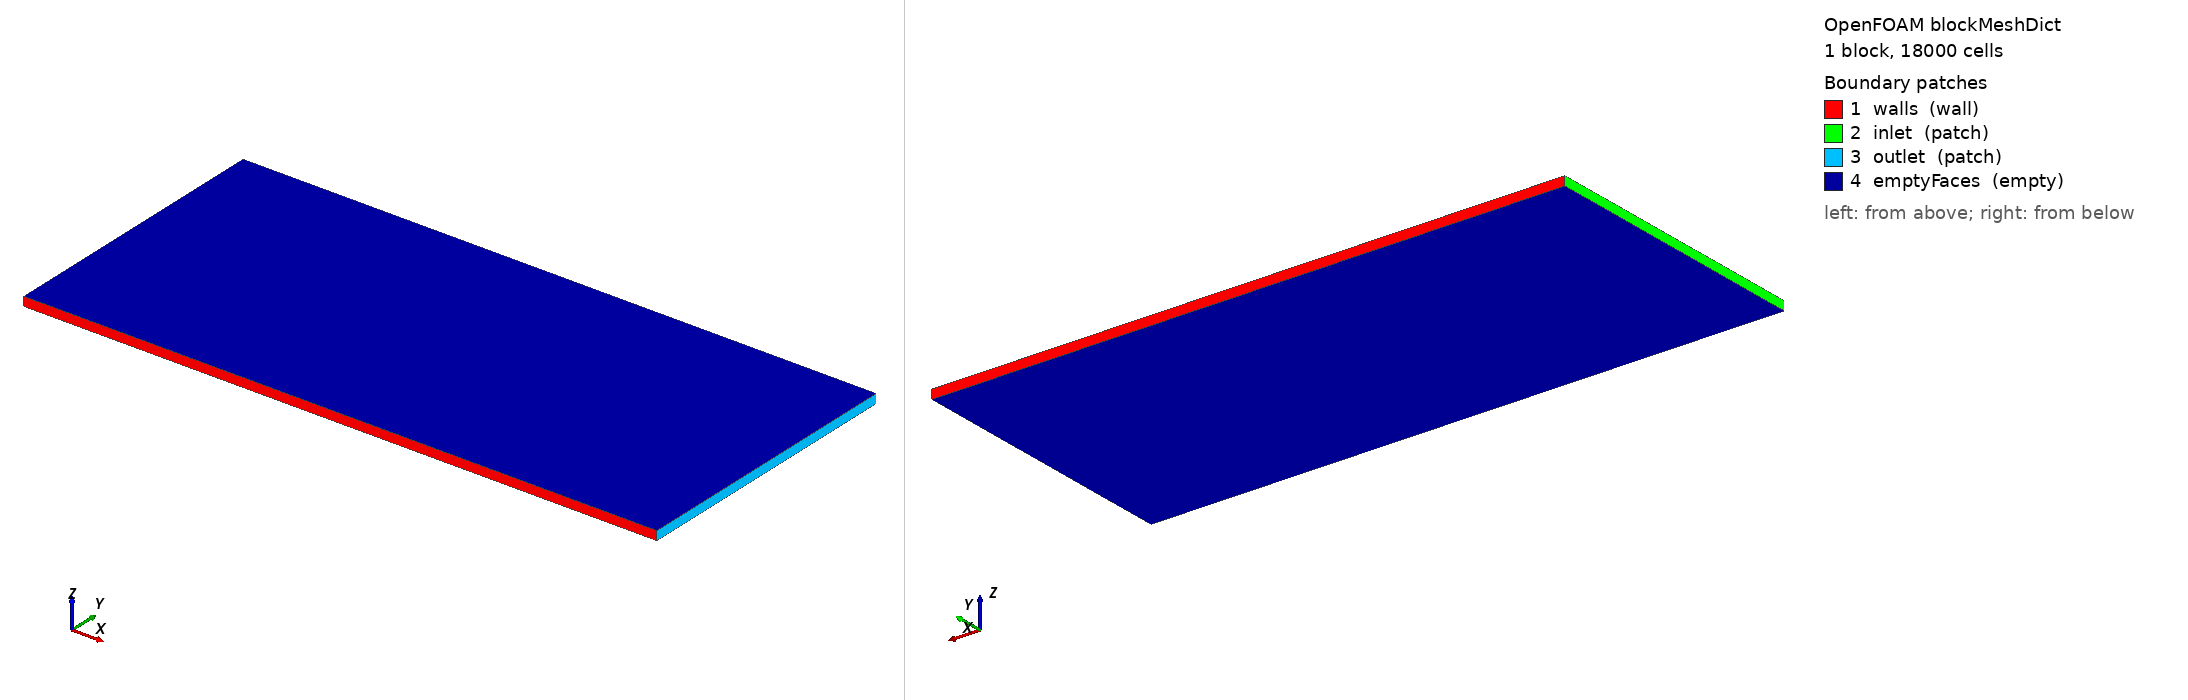

OpenFOAM case: the mesh blockMesh builds from blockMeshDict, 1 block(s), 18000 cells. Boundary patches (legend numbers): 1 walls (wall), 2 inlet (patch), 3 outlet (patch), 4 emptyFaces (empty). Left view from above one corner, right view from below the opposite corner. Boundary conditions: 1 field file(s) under 0/; 4 of 4 drawn patches have an entry in a shipped field file.

=== system/blockMeshDict ===
/*--------------------------------*- C++ -*----------------------------------*\
| =========                 |                                                 |
| \\      /  F ield         | OpenFOAM: The Open Source CFD Toolbox           |
|  \\    /   O peration     | Version:  v7                                    |
|   \\  /    A nd           | Website:  www.openfoam.org                      |
|    \\/     M anipulation  |                                                 |
\*---------------------------------------------------------------------------*/
FoamFile
{
    version     2.0;
    format      ascii;
    class       dictionary;
    object      blockMeshDict;
}
// * * * * * * * * * * * * * * * * * * * * * * * * * * * * * * * * * * * * * //

// Mesh parameters
// Length (x): 0.0007 m, Width (y): 0.000315 m, Thickness (z): 1e-05 m
// Cells: 200 x 90 x 1
// Cell size: dx = 0.000003 m, dy = 0.000003 m

scale   1;

vertices
(
    (0.0 0.0 0.0)    // vertex 0: origin bottom
    (0.0007 0.0 0.0)    // vertex 1: +x bottom  
    (0.0007 0.000315 0.0)    // vertex 2: +x+y bottom
    (0.0 0.000315 0.0)    // vertex 3: +y bottom
    (0.0 0.0 1e-05)    // vertex 4: origin top
    (0.0007 0.0 1e-05)    // vertex 5: +x top
    (0.0007 0.000315 1e-05)    // vertex 6: +x+y top  
    (0.0 0.000315 1e-05)    // vertex 7: +y top
);

blocks
(
    hex (0 1 2 3 4 5 6 7) (200 90 1) simpleGrading (1 1 1)
);

edges
(
);

boundary
(
    walls
    {
        type wall;
        faces
        (
            (3 7 6 2)
            (1 5 4 0)
        );
    }
    inlet
    {
        type patch;
        faces
        (
            (0 4 7 3)
        );
    }
    outlet
    {
        type patch;
        faces
        (
            (2 6 5 1)
        );
    }
    emptyFaces
    {
        type empty;
        faces
        (
            (0 3 2 1)
            (4 5 6 7)
        );
    }
);

mergePatchPairs
(
);

// ************************************************************************* //


=== system/controlDict ===
/*--------------------------------*- C++ -*----------------------------------*\
| =========                 |                                                 |
| \\      /  F ield         | OpenFOAM: The Open Source CFD Toolbox           |
|  \\    /   O peration     | Version:  v2512                                 |
|   \\  /    A nd           | Website:  www.openfoam.com                      |
|    \\/     M anipulation  |                                                 |
\*---------------------------------------------------------------------------*/
FoamFile
{
    version     2.0;
    format      ascii;
    class       dictionary;
    object      controlDict;
}
// * * * * * * * * * * * * * * * * * * * * * * * * * * * * * * * * * * * * * //

application     biomassGrowthFoam;

startFrom       latestTime;

startTime       0;

stopAt          endTime;

endTime         7200.0;

deltaT          1;

writeControl    adjustableRunTime;

writeInterval   1800;

purgeWrite      0;

writeFormat     ascii;

writePrecision  6;

writeCompression off;

timeFormat      general;

timePrecision   6;

runTimeModifiable true;

// adjustTimeStep  yes;

// maxCo           0.15;
// maxAlphaCo      0.15;
// maxDeltaT       1e-1;

// ************************************************************************* //


=== 0/B ===
/*--------------------------------*- C++ -*----------------------------------*\
| =========                 |                                                 |
| \\      /  F ield         | OpenFOAM: The Open Source CFD Toolbox           |
|  \\    /   O peration     | Version:  2512                                  |
|   \\  /    A nd           | Website:  www.openfoam.com                      |
|    \\/     M anipulation  |                                                 |
\*---------------------------------------------------------------------------*/
FoamFile
{
    version     2.0;
    format      ascii;
    arch        "LSB;label=32;scalar=64";
    class       volScalarField;
    location    "0";
    object      B;
}
// * * * * * * * * * * * * * * * * * * * * * * * * * * * * * * * * * * * * * //

dimensions      [0 0 0 0 0 0 0];

internalField uniform 0;

boundaryField
{
    walls
    {
        type            zeroGradient;
    }
    inlet
    {
        type            zeroGradient;
    }
    outlet
    {
        type            zeroGradient;
    }
    emptyFaces
    {
        type            empty;
    }
}


// ************************************************************************* //
